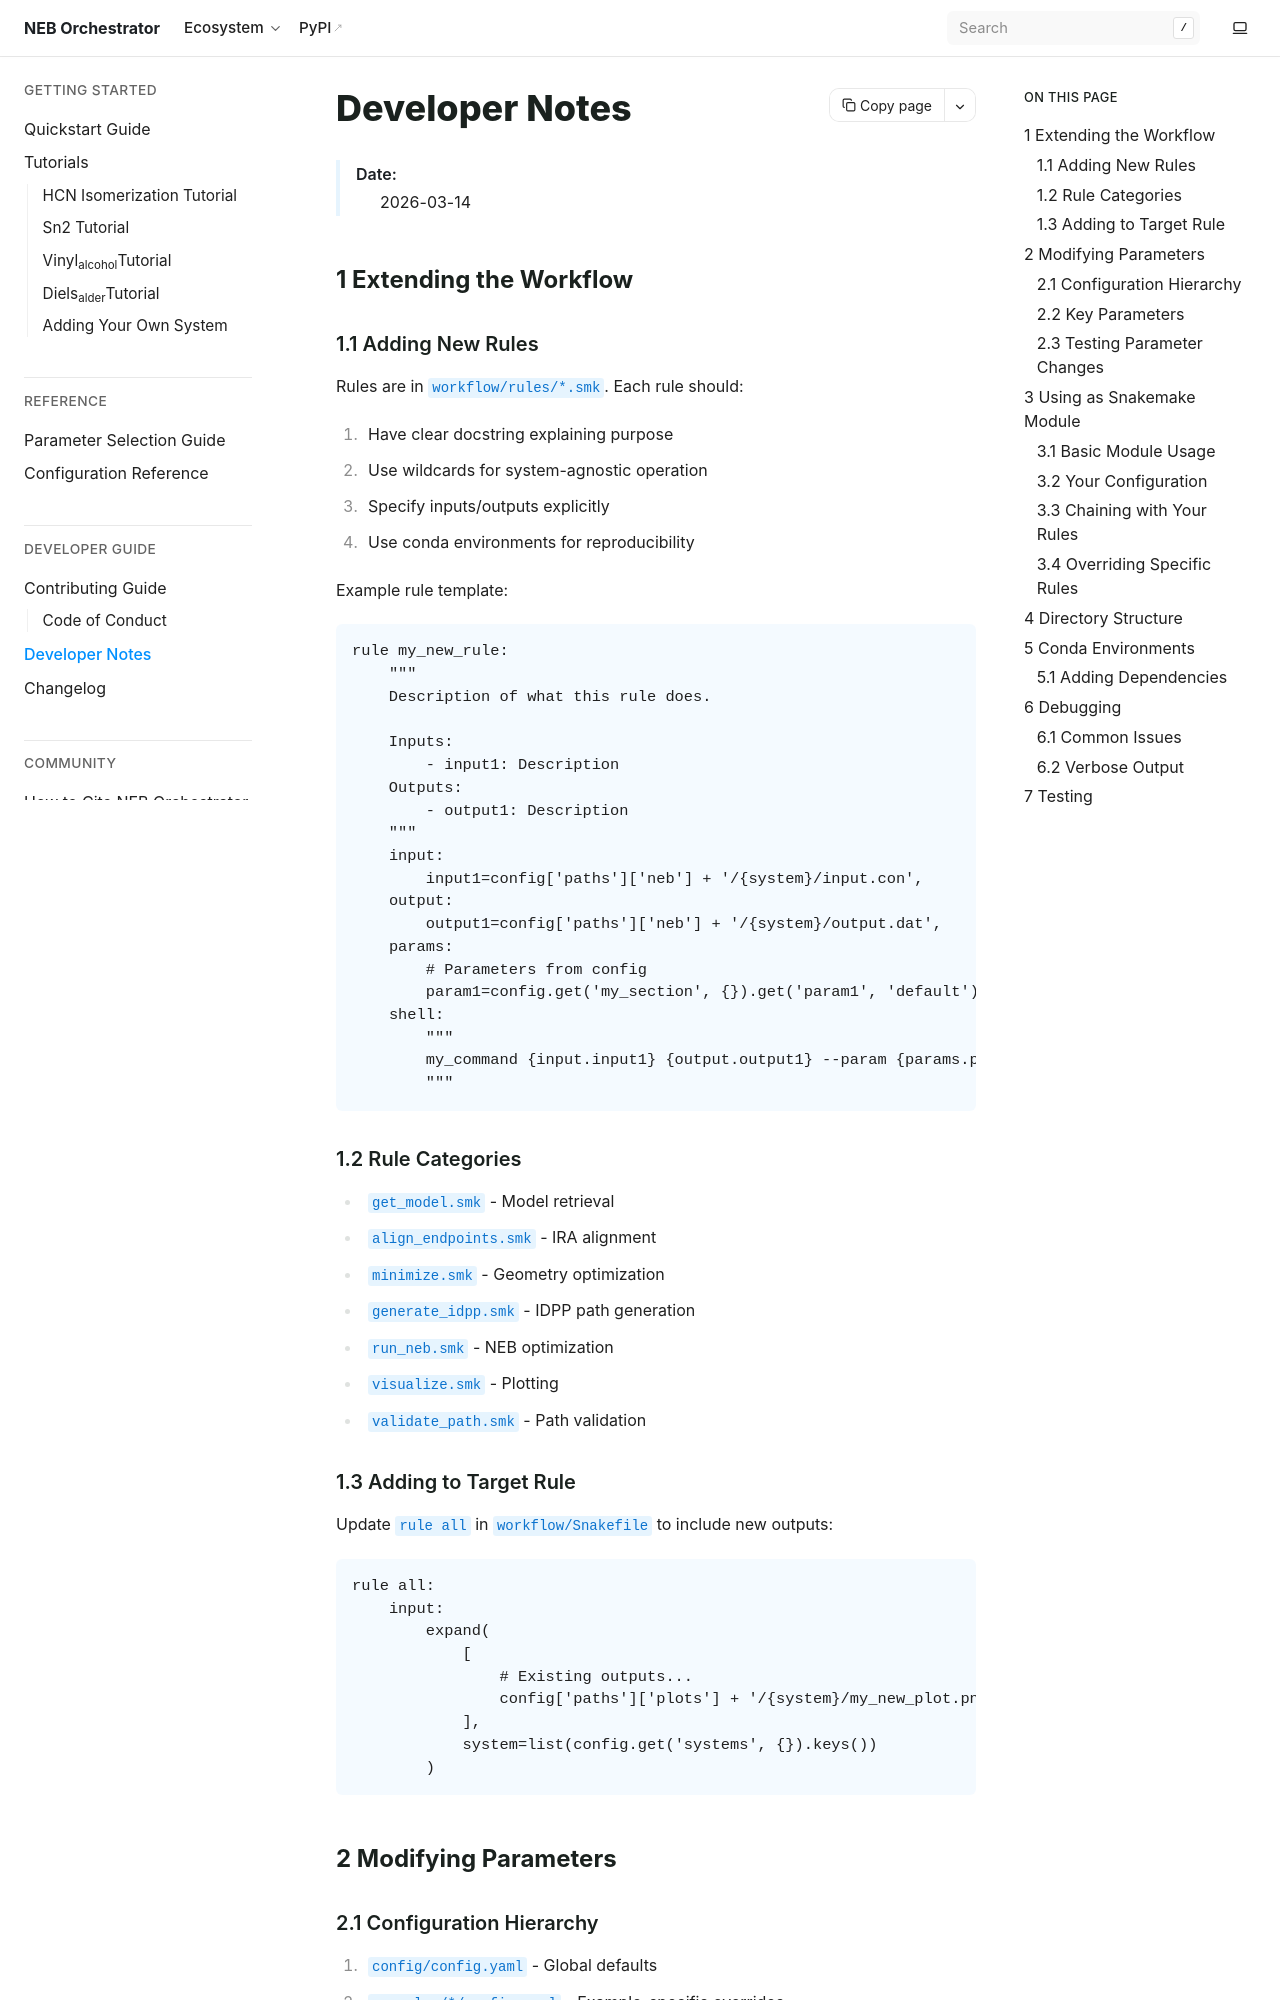

repository: HaoZeke/eon_orchestrator · page: devnotes.html · generator: sphinx

===============
Developer Notes
===============

    :Date: 2026-03-14


1 Extending the Workflow
------------------------

1.1 Adding New Rules
~~~~~~~~~~~~~~~~~~~~

Rules are in ``workflow/rules/*.smk``. Each rule should:

1. Have clear docstring explaining purpose

2. Use wildcards for system-agnostic operation

3. Specify inputs/outputs explicitly

4. Use conda environments for reproducibility

Example rule template:

.. code:: python

    rule my_new_rule:
        """
        Description of what this rule does.

        Inputs:
            - input1: Description
        Outputs:
            - output1: Description
        """
        input:
            input1=config['paths']['neb'] + '/{system}/input.con',
        output:
            output1=config['paths']['neb'] + '/{system}/output.dat',
        params:
            # Parameters from config
            param1=config.get('my_section', {}).get('param1', 'default'),
        shell:
            """
            my_command {input.input1} {output.output1} --param {params.param1}
            """

1.2 Rule Categories
~~~~~~~~~~~~~~~~~~~

- ``get_model.smk`` - Model retrieval

- ``align_endpoints.smk`` - IRA alignment

- ``minimize.smk`` - Geometry optimization

- ``generate_idpp.smk`` - IDPP path generation

- ``run_neb.smk`` - NEB optimization

- ``visualize.smk`` - Plotting

- ``validate_path.smk`` - Path validation

1.3 Adding to Target Rule
~~~~~~~~~~~~~~~~~~~~~~~~~

Update ``rule all`` in ``workflow/Snakefile`` to include new outputs:

.. code:: python

    rule all:
        input:
            expand(
                [
                    # Existing outputs...
                    config['paths']['plots'] + '/{system}/my_new_plot.png',
                ],
                system=list(config.get('systems', {}).keys())
            )

2 Modifying Parameters
----------------------

2.1 Configuration Hierarchy
~~~~~~~~~~~~~~~~~~~~~~~~~~~

1. ``config/config.yaml`` - Global defaults

2. ``examples/*/config.yaml`` - Example-specific overrides

3. Command-line: ``--config systems.my_system.param=value``
